Labelled photos from "recycle", an image-classification folder in Penter405/recycle. The possible labels are: aseptic carton, garbage, metal can, paper, paper container, plastic.

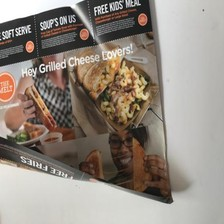
Label: paper

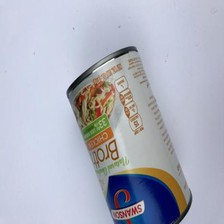
Label: metal can

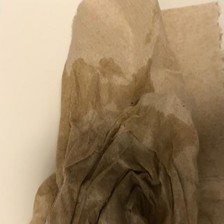
Label: garbage

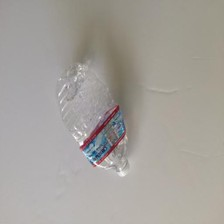
Label: plastic

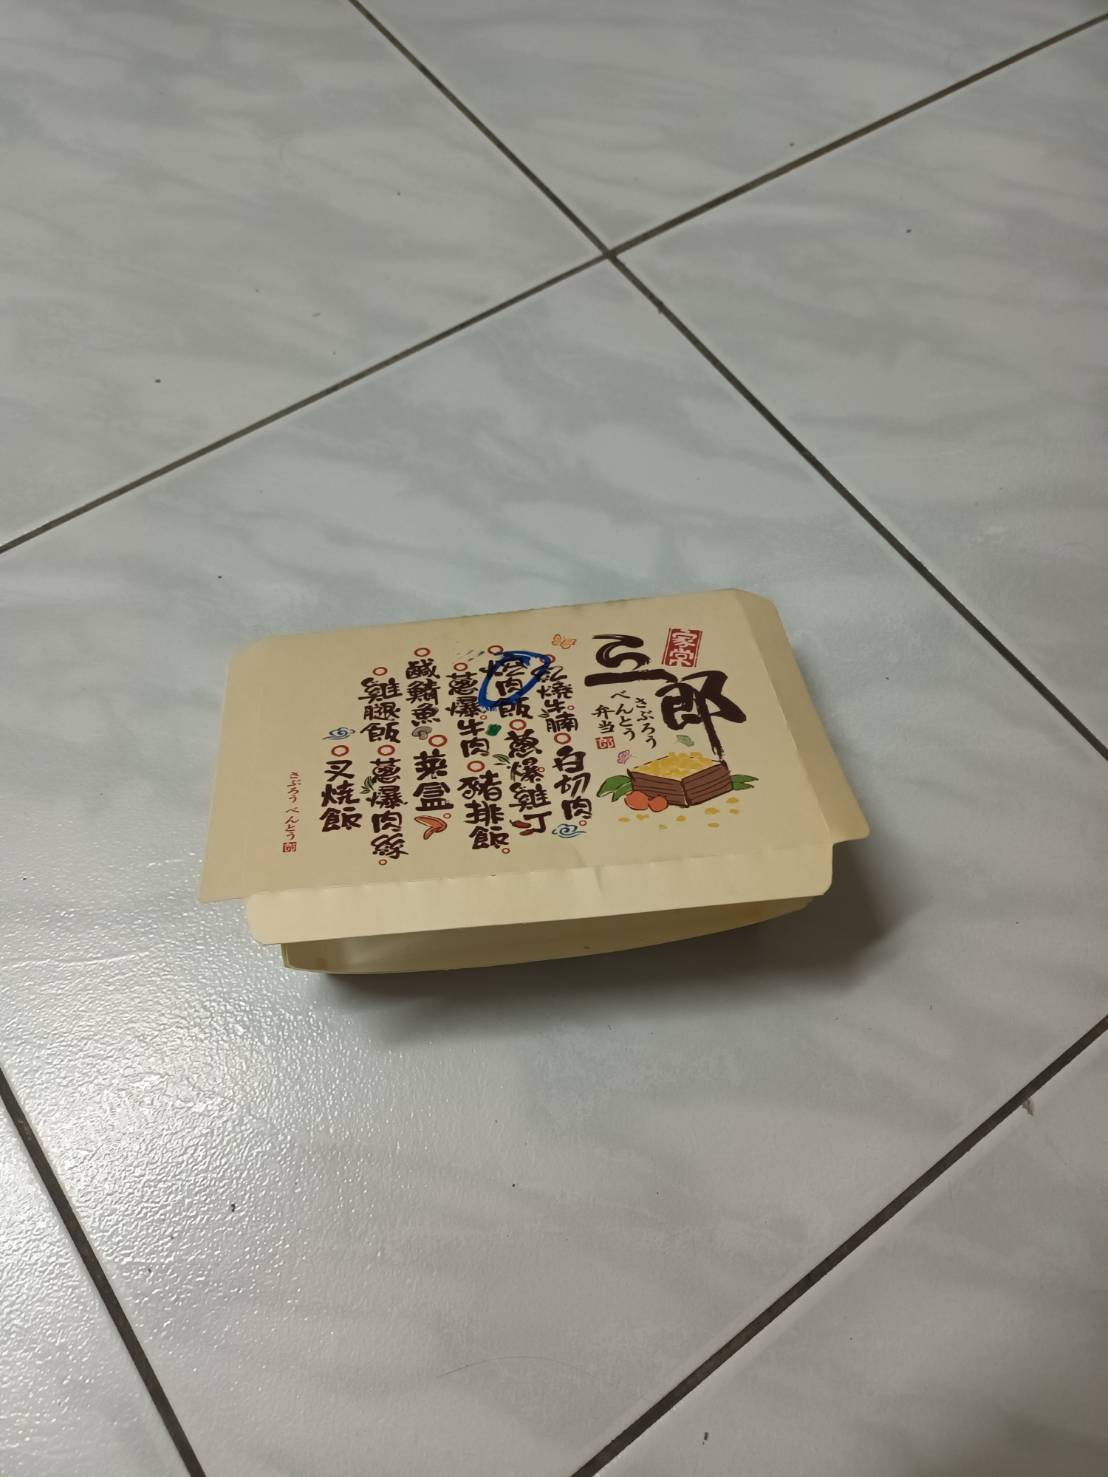
Label: paper container

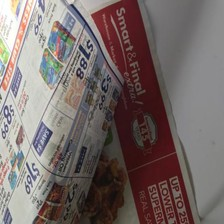
Label: paper
